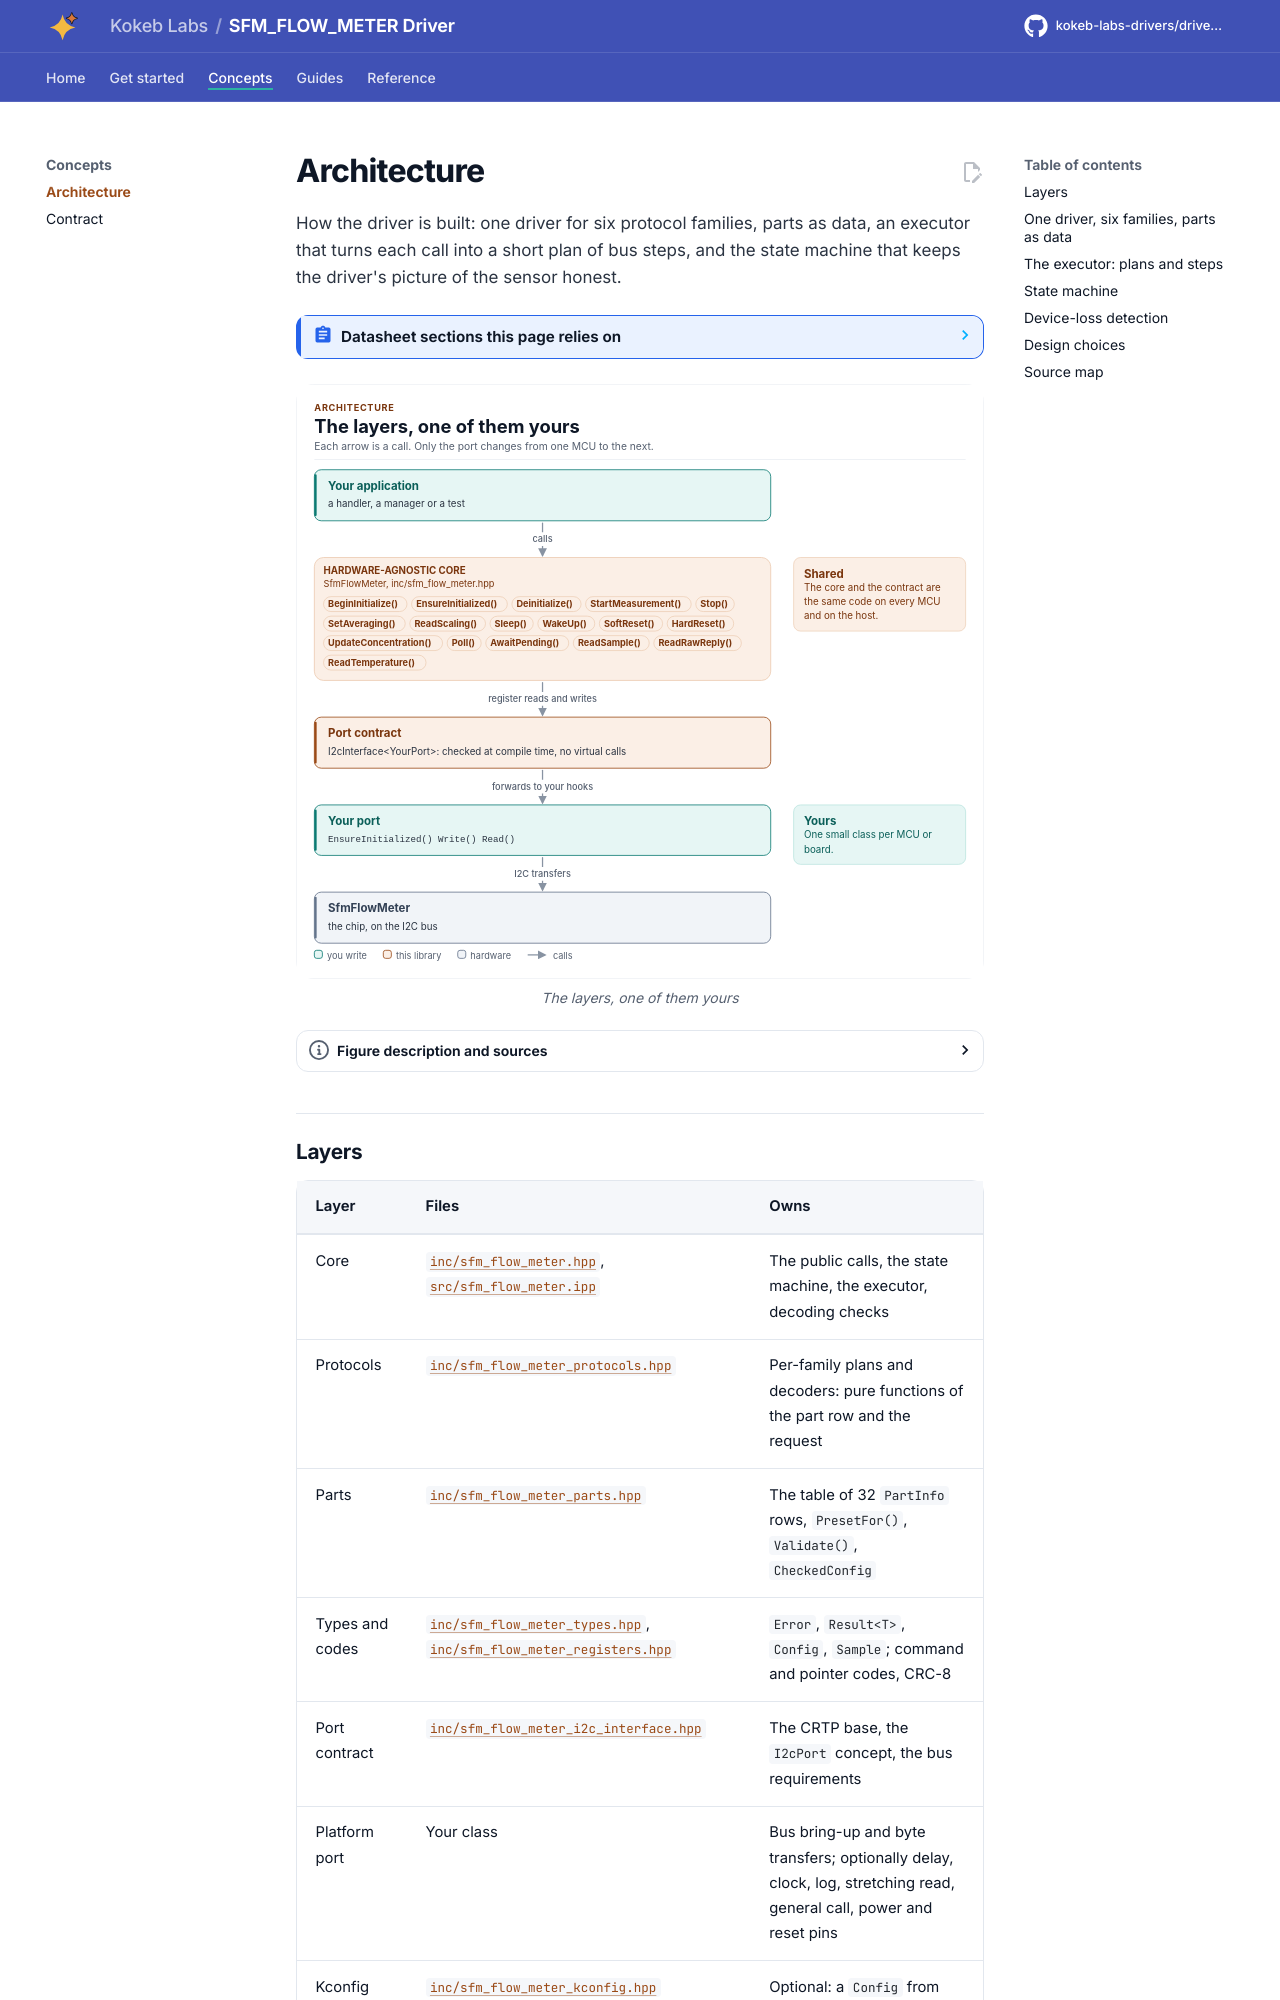

repository: kokeb-labs-drivers/driver-sfm-flow-meter · page: dev/architecture/index.html · generator: mkdocs

# Architecture

How the driver is built: one driver for six protocol families, parts as data, an executor that turns each call into a
short plan of bus steps, and the state machine that keeps the driver's picture of the sensor honest.

<!-- generated: datasheet-refs -->
??? abstract "Datasheet sections this page relies on"

    - Sf05 reset, restart and first read: Sensirion AG SFM3200 1.1, Digital interface (soft reset 80 ms, restart before read), [p. 5](https://sensirion.com/media/documents/70FC8320/62962251/GF_DS_SFM3200.pdf#page=5)
    - Gen2 start with a filter argument and its status layout: Sensirion AG SFM3304 1.3, Digital interface description (start 0x3603 with filter, status word), [p. 11](https://sensirion.com/media/documents/8C3FC034/6AA3DD2E/GF_DS_SFM3304-xxx-D.pdf#page=11)
    - Dual-gas frame of 24 bits: Sensirion AG SFM3505 D3 1.0, Digital interface description (24-bit frame, commands), [p. 10](https://sensirion.com/media/documents/03EE880B/68F8CF90/GF_DS_SFM3505.pdf#page=10)
    - Sf04 trigger bytes and the hold-master read: Sensirion AG SFM4100 1.4, Digital interface (trigger, clock stretching, address per gas), [p. 4](https://sensirion.com/media/documents/6A24D8A6/65A002E6/GF_DS_SFM4100.pdf#page=4)
    - Timing (reset, first sample, wake-up, stop): Sensirion AG SFM4300 D1 1.0, 2.4 Timing specification, [p. 5](https://sensirion.com/media/documents/024CBAA1/62987ADF/Sensirion_Datasheet_SFM4300.pdf#page=5)
    - IRQn and start-up behaviour: Sensirion AG SFM4300 D1 1.0, 3.2 Sensor start-up and warm-up; 3.3 IRQn, [p. 8](https://sensirion.com/media/documents/024CBAA1/62987ADF/Sensirion_Datasheet_SFM4300.pdf#page=8)
    - I2C address and bus: Sensirion AG SFM4300 D1 1.0, 4 Digital interface description; 4.1 I2C address, [p. 9](https://sensirion.com/media/documents/024CBAA1/62987ADF/Sensirion_Datasheet_SFM4300.pdf#page=9)
    - Command framing and read framing: Sensirion AG SFM4300 D1 1.0, 4.2 I2C sequences, [p. 9](https://sensirion.com/media/documents/024CBAA1/62987ADF/Sensirion_Datasheet_SFM4300.pdf#page=9)
    - Start measurement, results and the NACK of a read without data: Sensirion AG SFM4300 D1 1.0, 4.3.1 Start continuous measurement, [p. 10](https://sensirion.com/media/documents/024CBAA1/62987ADF/Sensirion_Datasheet_SFM4300.pdf#page=10)
    - Stop measurement: Sensirion AG SFM4300 D1 1.0, 4.3.4 Stop continuous measurement, [p. 12](https://sensirion.com/media/documents/024CBAA1/62987ADF/Sensirion_Datasheet_SFM4300.pdf#page=12)
    - Sleep and wake-up: Sensirion AG SFM4300 D1 1.0, 4.3.8 Entering and exiting sleep mode, [p. 14](https://sensirion.com/media/documents/024CBAA1/62987ADF/Sensirion_Datasheet_SFM4300.pdf#page=14)
    - Legacy command set with pointer registers (Sf05): Sensirion AG SFM-05 not printed (vendor page: 10/2026), I2C functional description (commands, EEPROM, serial, CRC), [p. 4](https://sensirion.com/media/documents/BE7405C4/6AC34DFB/GF_AN_SFM-05_I2C_Functional_Description.pdf#page=4)
